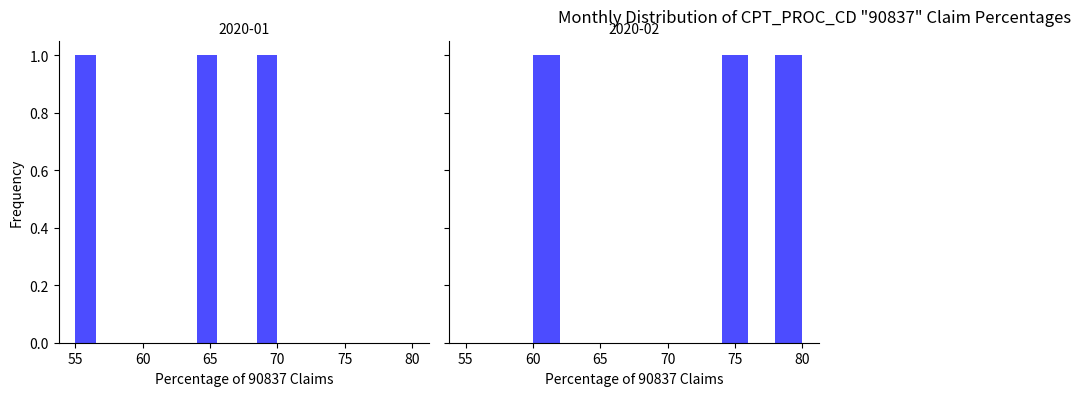

Reproduce this figure in Python.
import pandas as pd
import matplotlib.pyplot as plt
import seaborn as sns

# Sample DataFrame creation (replace this with your actual DataFrame)
data = {
    'PROV_BIL_NPI': ['1234', '5678', '1234', '5678', '91011', '91011'],
    'year': [2020, 2020, 2020, 2020, 2020, 2020],
    'month': [1, 1, 2, 2, 1, 2],
    'percentage_90837': [65, 70, 60, 80, 55, 75]
}
df = pd.DataFrame(data)

# Create a 'month_year' column for plotting
df['month_year'] = pd.to_datetime(df['year'].astype(str) + '-' + df['month'].astype(str)).dt.to_period('M')

# Plotting
g = sns.FacetGrid(df, col='month_year', col_wrap=4, height=4)
g.map(plt.hist, 'percentage_90837', bins=10, color='blue', alpha=0.7)
g.set_titles('{col_name}')
g.set_axis_labels('Percentage of 90837 Claims', 'Frequency')
plt.subplots_adjust(top=0.9)
g.fig.suptitle('Monthly Distribution of CPT_PROC_CD "90837" Claim Percentages')
plt.show()
